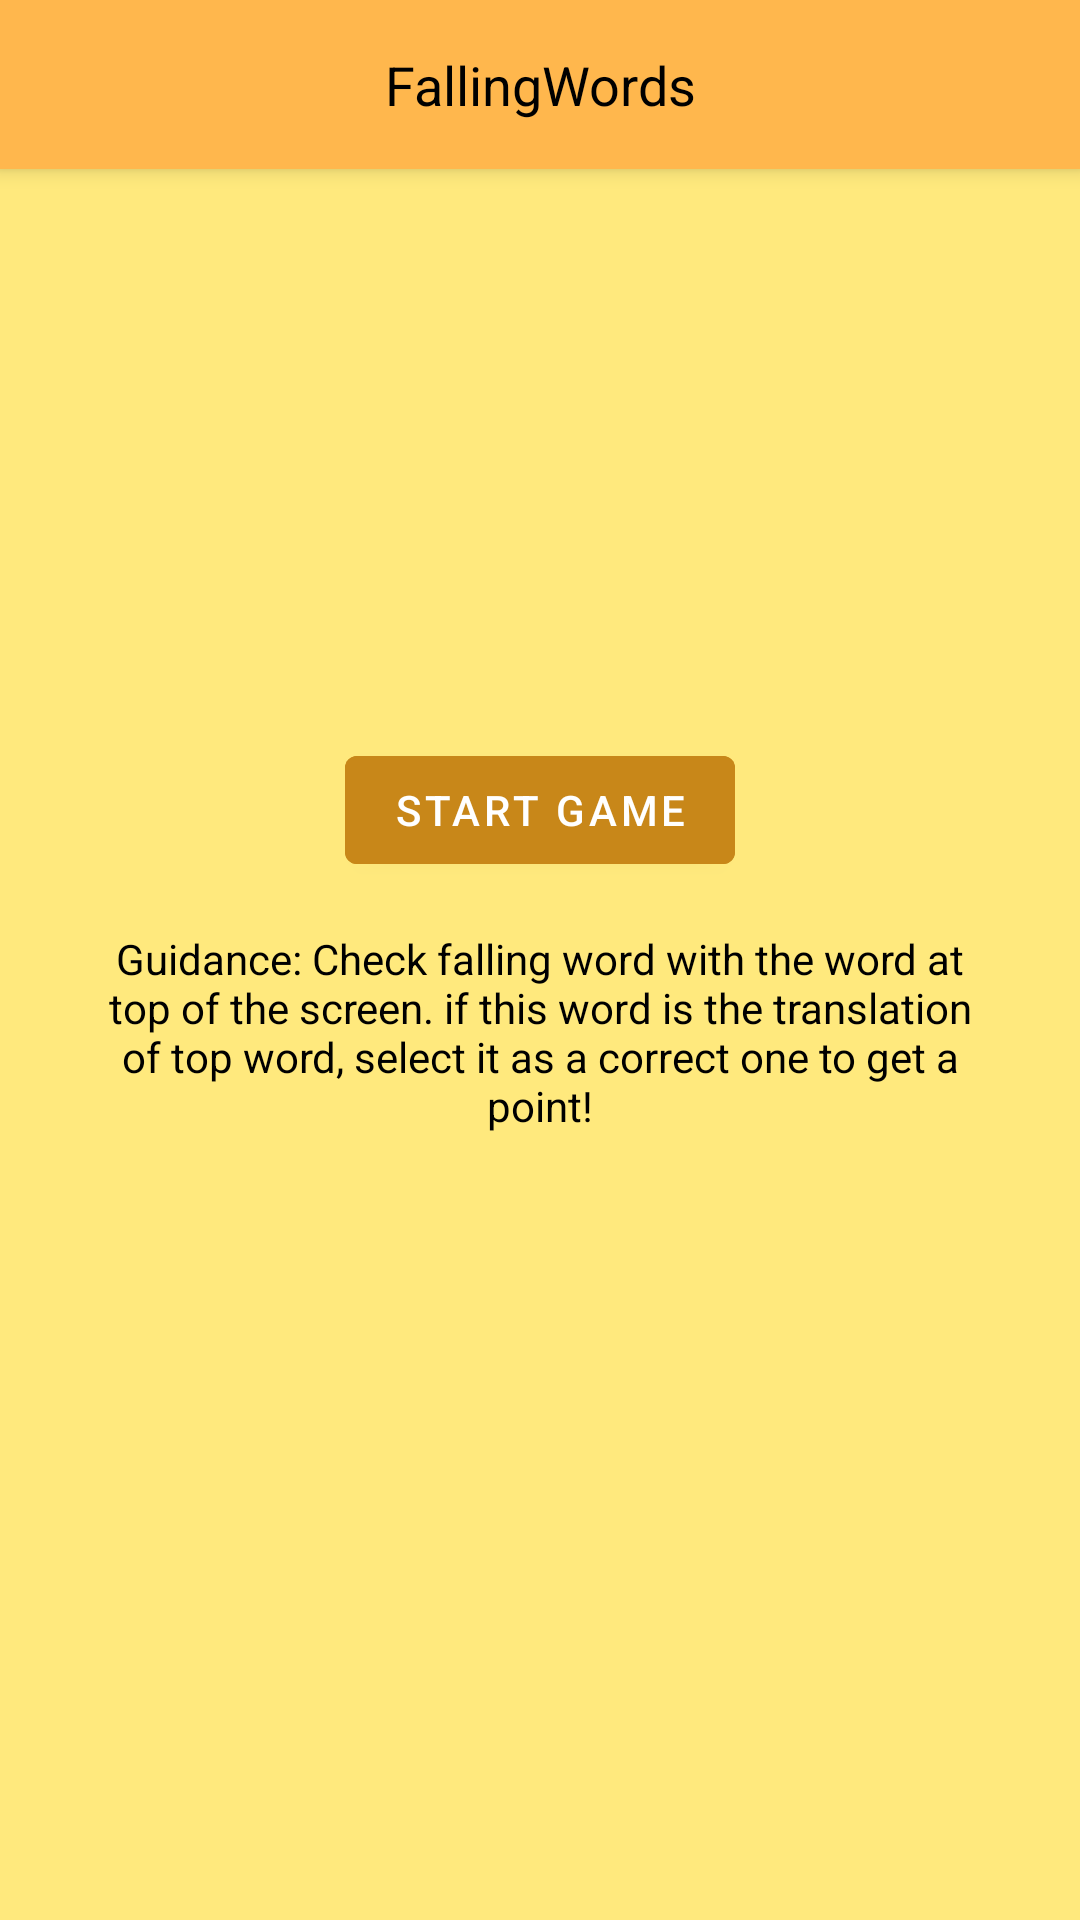

Android layout source for this screen:
<!-- AndroidManifest.xml: application theme AppTheme -->
<!-- res/layout/fragment_start.xml -->
<?xml version="1.0" encoding="utf-8"?>
<RelativeLayout xmlns:android="http://schemas.android.com/apk/res/android"
    android:layout_width="match_parent"
    android:layout_height="match_parent"
    android:background="@color/colorPrimaryLight"
    android:orientation="vertical">

    <TextView
        android:id="@+id/intro_header_text_view"
        android:layout_width="match_parent"
        android:layout_height="wrap_content"
        android:background="@color/colorPrimary"
        android:elevation="4dp"
        android:padding="16dp"
        android:text="@string/app_name"
        android:textAlignment="center"
        android:textColor="@color/colorBlack"
        android:textSize="18sp" />

    <LinearLayout
        android:id="@+id/intro_container"
        android:layout_width="match_parent"
        android:layout_height="wrap_content"
        android:layout_centerInParent="true"
        android:orientation="vertical"
        android:padding="16dp">

        <com.google.android.material.button.MaterialButton
            android:id="@+id/startButton"
            android:backgroundTint="@color/colorPrimaryDark"
            android:layout_width="wrap_content"
            android:layout_height="wrap_content"
            android:layout_gravity="center_horizontal"
            android:text="Start Game" />

        <TextView
            android:id="@+id/intro_description_text_view"
            android:layout_width="match_parent"
            android:layout_height="wrap_content"
            android:padding="16dp"
            android:text="@string/game_guidance"
            android:textAlignment="center"
            android:textColor="@color/colorBlack"
            android:textSize="14sp" />

    </LinearLayout>

</RelativeLayout>
<!-- resources referenced by this layout -->
<resources>
  <color name="colorBlack">#000</color>
  <color name="colorPrimary">#FFB74D</color>
  <color name="colorPrimaryDark">#c88719</color>
  <color name="colorPrimaryLight">#ffe97d</color>
  <string name="app_name">FallingWords</string>
  <string name="game_guidance">Guidance: Check falling word with the word at top of the screen.
          if this word is the translation of top word, select it as a correct one to get a point!</string>
  <style name="AppTheme" parent="Theme.MaterialComponents.Light.DarkActionBar">
          <item name="colorPrimary">@color/colorPrimary</item>
          <item name="colorPrimaryDark">@color/colorPrimaryDark</item>
          <item name="colorAccent">@color/colorAccent</item>
      </style>
  <color name="colorAccent">#7d93ff</color>
</resources>
